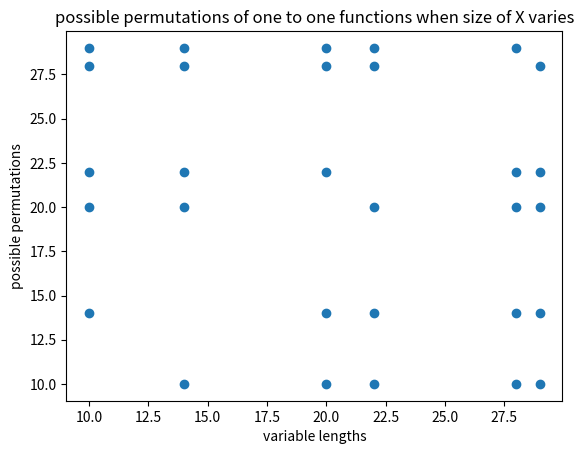

Source code (Python):
# A Python program to print all  
# permutations of given length  

from itertools import permutations  
import numpy as np
import random
import matplotlib.pyplot as plt
#Generate 5 random numbers between 10 and 30
randomlist = random.sample(range(10, 30), 5)
randomlist=np.append(randomlist,20)
print("Random list is:")
print(randomlist) 
# Get all permutations of length 20  
# and length 2  
#X=np.random.randint(20)
perm = permutations(randomlist, 2)  

  
# Print the obtained permutations  
print("possible permutations when no. of elements varies between 10 to 30")
x=np.array([])
y=np.array([])
for i in list(perm):
    w,v=i
    x=np.append(x,w)
    y=np.append(y,v)
    print(i)
    
#when number of elements is 20
success=20*19  #total one to one functions
possible_outcomes=20*20
prob=success/possible_outcomes
print(x)
print(y)
plt.figure(1)

plt.scatter(x,y)
plt.title("possible permutations of one to one functions when size of X varies")
plt.xlabel("variable lengths")
plt.ylabel("possible permutations")
plt.show()










